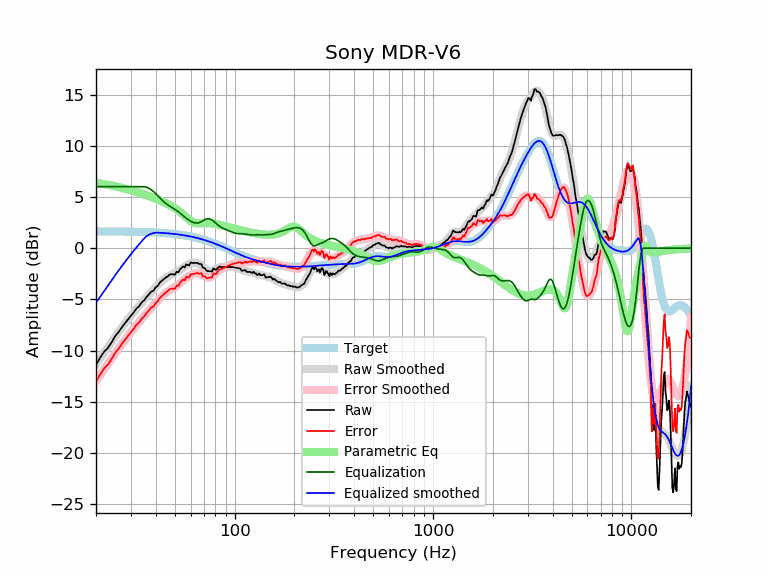

Data behind this chart, as committed beside it:
frequency, raw, error, smoothed, error_smoothed, equalization, parametric_eq, equalized_raw, equalized_smoothed, target
20, -11.38, -13.02, -11.33, -12.97, 6.00, 6.37, -5.38, -5.33, 1.64
21, -10.69, -12.33, -10.74, -12.38, 6.00, 6.31, -4.69, -4.74, 1.64
22, -10.10, -11.73, -10.18, -11.81, 6.00, 6.25, -4.10, -4.18, 1.64
23, -9.72, -11.35, -9.64, -11.27, 6.00, 6.18, -3.72, -3.64, 1.63
24, -9.18, -10.81, -9.13, -10.76, 6.00, 6.11, -3.18, -3.13, 1.63
25, -8.58, -10.21, -8.64, -10.27, 6.00, 6.04, -2.58, -2.64, 1.63
26, -8.19, -9.81, -8.18, -9.80, 6.00, 5.97, -2.19, -2.18, 1.62
27, -7.72, -9.34, -7.75, -9.37, 6.00, 5.89, -1.72, -1.75, 1.62
28, -7.32, -8.94, -7.34, -8.95, 6.00, 5.81, -1.32, -1.34, 1.62
29, -6.95, -8.56, -6.95, -8.56, 6.00, 5.74, -0.95, -0.95, 1.61
30, -6.60, -8.21, -6.59, -8.19, 6.00, 5.66, -0.60, -0.59, 1.61
31, -6.27, -7.87, -6.24, -7.85, 6.00, 5.58, -0.27, -0.24, 1.60
32, -5.88, -7.48, -5.92, -7.52, 6.00, 5.50, 0.12, 0.08, 1.60
33, -5.67, -7.26, -5.61, -7.20, 6.00, 5.42, 0.33, 0.39, 1.59
34, -5.29, -6.87, -5.32, -6.91, 6.00, 5.33, 0.71, 0.68, 1.58
35, -5.08, -6.65, -5.04, -6.62, 6.00, 5.25, 0.92, 0.96, 1.58
36, -4.76, -6.33, -4.78, -6.35, 5.95, 5.17, 1.19, 1.17, 1.57
37, -4.49, -6.05, -4.52, -6.08, 5.85, 5.09, 1.36, 1.32, 1.56
38, -4.24, -5.79, -4.28, -5.83, 5.69, 5.00, 1.46, 1.42, 1.55
39, -4.15, -5.69, -4.04, -5.58, 5.51, 4.92, 1.37, 1.47, 1.54
40, -3.82, -5.35, -3.81, -5.34, 5.32, 4.83, 1.50, 1.51, 1.53
41, -3.67, -5.19, -3.59, -5.11, 5.11, 4.75, 1.44, 1.52, 1.52
42, -3.35, -4.85, -3.39, -4.89, 4.89, 4.66, 1.55, 1.51, 1.51
43, -3.17, -4.66, -3.20, -4.70, 4.70, 4.57, 1.53, 1.49, 1.49
44, -3.01, -4.49, -3.04, -4.52, 4.52, 4.48, 1.51, 1.48, 1.48
45, -2.86, -4.32, -2.89, -4.36, 4.36, 4.39, 1.50, 1.46, 1.46
46, -2.75, -4.20, -2.77, -4.22, 4.22, 4.30, 1.47, 1.45, 1.45
47, -2.57, -4.00, -2.67, -4.10, 4.10, 4.20, 1.53, 1.43, 1.43
48, -2.55, -3.96, -2.58, -4.00, 4.00, 4.10, 1.45, 1.42, 1.42
49, -2.55, -3.95, -2.50, -3.89, 3.89, 4.00, 1.34, 1.40, 1.40
50, -2.59, -3.97, -2.41, -3.79, 3.79, 3.90, 1.20, 1.38, 1.38
51, -2.30, -3.66, -2.32, -3.68, 3.68, 3.79, 1.38, 1.36, 1.36
52, -2.35, -3.69, -2.22, -3.55, 3.55, 3.67, 1.20, 1.34, 1.34
53, -2.07, -3.39, -2.11, -3.42, 3.42, 3.55, 1.36, 1.32, 1.32
54, -1.93, -3.22, -2.00, -3.29, 3.29, 3.43, 1.36, 1.29, 1.29
55, -1.78, -3.05, -1.89, -3.16, 3.16, 3.30, 1.38, 1.27, 1.27
56, -1.90, -3.14, -1.79, -3.03, 3.03, 3.16, 1.13, 1.25, 1.25
57, -1.58, -2.80, -1.69, -2.91, 2.91, 3.03, 1.33, 1.22, 1.22
58, -1.64, -2.83, -1.61, -2.81, 2.81, 2.90, 1.17, 1.19, 1.19
59, -1.69, -2.86, -1.54, -2.71, 2.71, 2.78, 1.02, 1.17, 1.17
60, -1.39, -2.53, -1.49, -2.63, 2.63, 2.67, 1.24, 1.14, 1.14
61, -1.44, -2.55, -1.45, -2.56, 2.56, 2.58, 1.12, 1.11, 1.11
62, -1.44, -2.52, -1.43, -2.51, 2.51, 2.51, 1.07, 1.08, 1.08
63, -1.44, -2.49, -1.42, -2.47, 2.47, 2.46, 1.03, 1.05, 1.05
64, -1.44, -2.46, -1.44, -2.46, 2.46, 2.43, 1.02, 1.02, 1.02
65, -1.44, -2.43, -1.47, -2.46, 2.46, 2.42, 1.02, 0.99, 0.99
66, -1.54, -2.49, -1.53, -2.48, 2.48, 2.42, 0.94, 0.95, 0.95
67, -1.54, -2.46, -1.61, -2.53, 2.53, 2.42, 0.99, 0.92, 0.92
68, -1.58, -2.46, -1.70, -2.59, 2.59, 2.43, 1.01, 0.88, 0.88
69, -1.90, -2.75, -1.81, -2.66, 2.66, 2.44, 0.76, 0.85, 0.85
70, -1.91, -2.72, -1.92, -2.73, 2.73, 2.45, 0.82, 0.81, 0.81
71, -2.01, -2.79, -2.02, -2.80, 2.80, 2.45, 0.79, 0.78, 0.78
72, -2.18, -2.92, -2.11, -2.85, 2.85, 2.45, 0.67, 0.74, 0.74
73, -2.24, -2.94, -2.17, -2.87, 2.87, 2.45, 0.63, 0.70, 0.70
74, -2.24, -2.90, -2.21, -2.88, 2.88, 2.44, 0.64, 0.66, 0.66
75, -2.24, -2.86, -2.23, -2.85, 2.85, 2.43, 0.61, 0.62, 0.62
76, -2.25, -2.83, -2.22, -2.80, 2.80, 2.42, 0.56, 0.59, 0.59
77, -2.30, -2.84, -2.19, -2.74, 2.74, 2.41, 0.44, 0.55, 0.55
78, -1.98, -2.48, -2.15, -2.65, 2.65, 2.39, 0.68, 0.51, 0.51
79, -2.01, -2.47, -2.10, -2.56, 2.56, 2.38, 0.55, 0.47, 0.47
... 553 more rows
